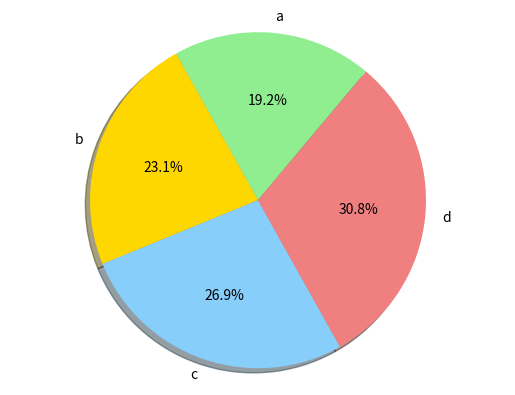

Python code for this plot:
# -*- coding: utf-8 -*-
import matplotlib.pyplot as plt
labels='a','b','c','d'
sizes=5,6,7,8
colors='lightgreen','gold','lightskyblue','lightcoral'
explode=0,0,0,0
plt.pie(sizes,explode=explode,labels=labels,
        colors=colors,autopct='%1.1f%%',shadow=True,startangle=50)
plt.axis('equal')
plt.show()